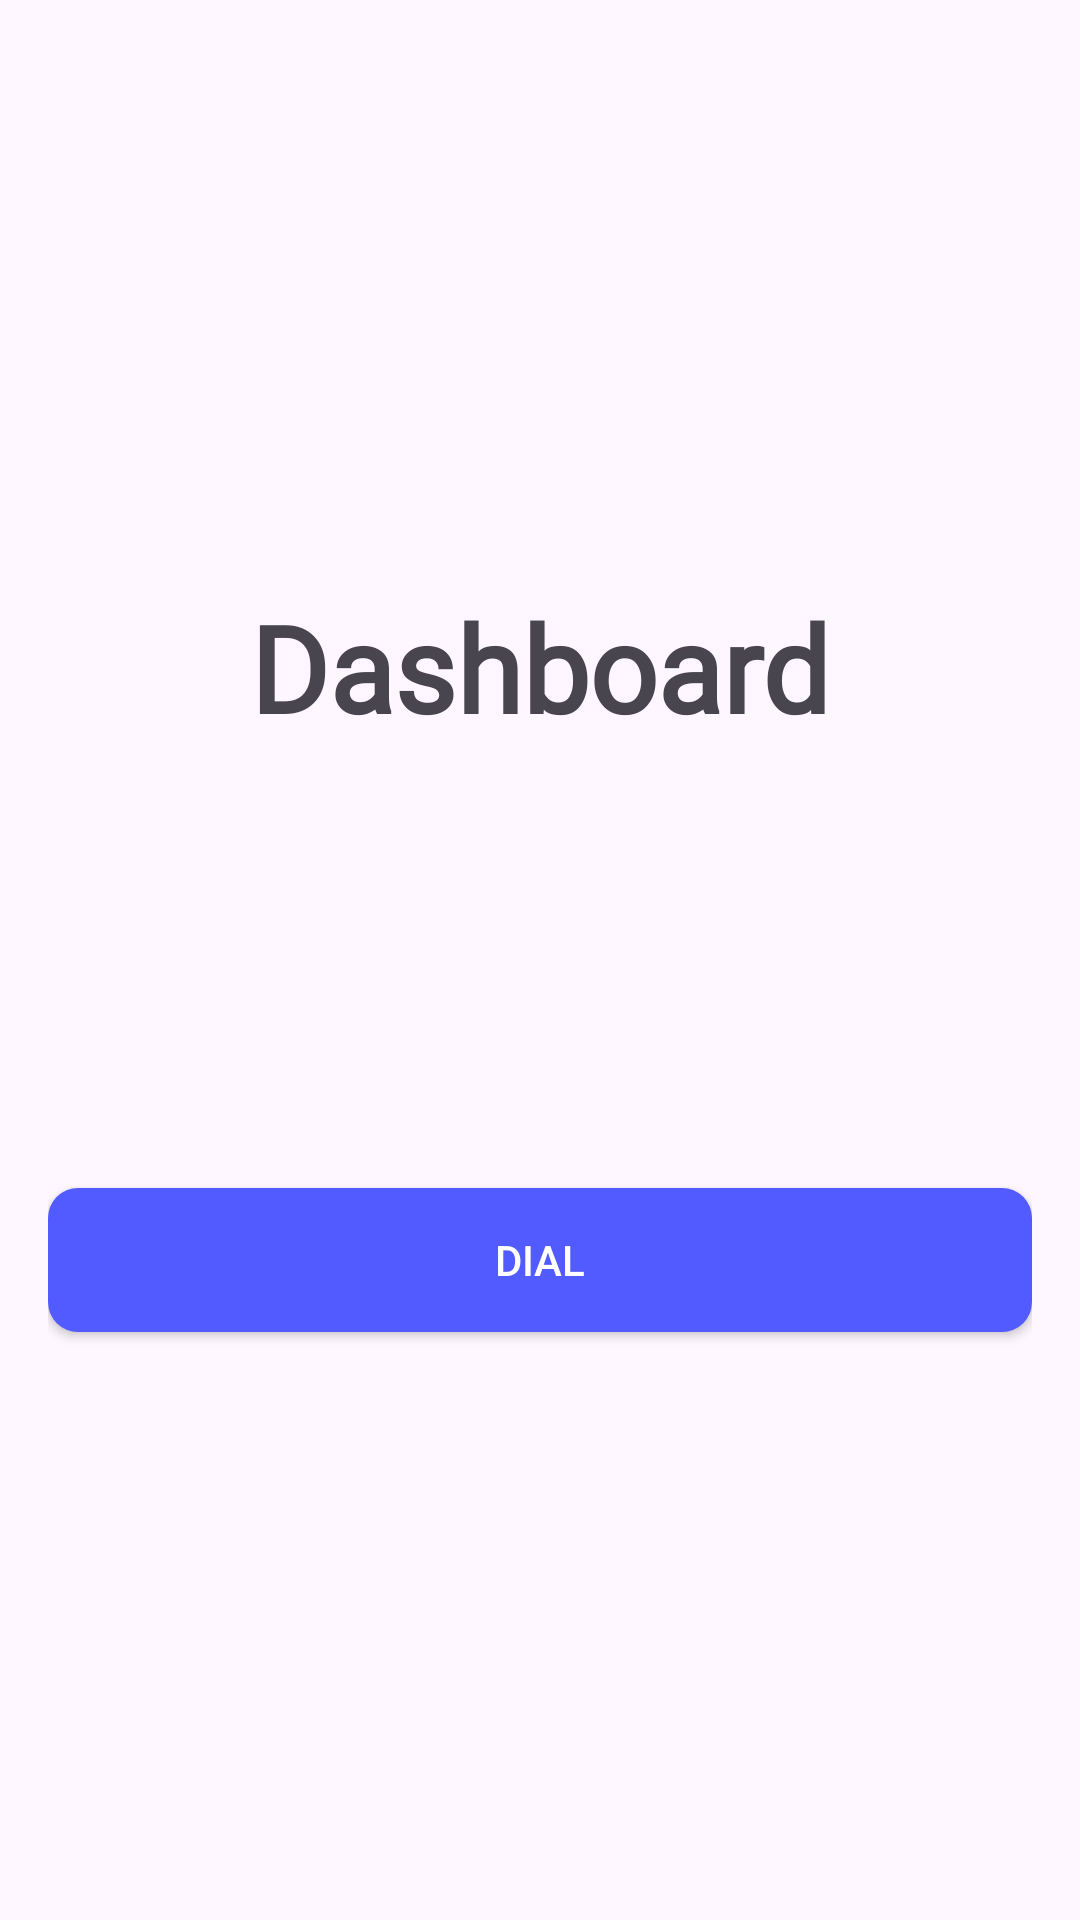

The Android layout XML behind this screen, and the referenced resources:
<!-- AndroidManifest.xml: application theme Theme.PPAPBLoginFlow -->
<!-- res/layout/activity_dashboard.xml -->
<?xml version="1.0" encoding="utf-8"?>
<LinearLayout xmlns:android="http://schemas.android.com/apk/res/android"
    android:layout_width="match_parent"
    android:layout_height="match_parent"
    android:orientation="vertical"
    android:gravity="center"
    android:padding="16dp">

    <TextView
        android:id="@+id/title_dash"
        android:layout_width="wrap_content"
        android:layout_height="wrap_content"
        android:fontFamily="@font/lilitaone_regular"
        android:layout_gravity="center"
        android:paddingBottom="50dp"
        android:text="@string/dashboard"
        android:textSize="40sp"
        android:textStyle="bold"/>
    <TextView
        android:id="@+id/tvWelcome"
        android:layout_width="wrap_content"
        android:layout_height="wrap_content"
        android:textSize="24sp"
        android:layout_marginBottom="16dp"/>

    <TextView
        android:id="@+id/tvEmail"
        android:layout_width="wrap_content"
        android:layout_height="wrap_content"
        android:textSize="18sp"/>

    <TextView
        android:id="@+id/tvTelp"
        android:layout_width="wrap_content"
        android:layout_height="wrap_content"
        android:textSize="18sp"/>

        <androidx.appcompat.widget.AppCompatButton
            android:id="@+id/btn_dial"
            android:textColor="@color/white"
            android:layout_width="match_parent"
            android:layout_height="wrap_content"
            android:background="@drawable/button"
            android:text="@string/dial"/>

</LinearLayout>
<!-- resources referenced by this layout -->
<resources>
  <color name="white">#FFFFFFFF</color>
  <!-- drawable button (drawable) -->
  <?xml version="1.0" encoding="utf-8"?>
  <shape xmlns:android="http://schemas.android.com/apk/res/android">
      <solid android:color="@color/blue" />
      <corners android:radius="10dp" />
      <padding
          android:left="16dp"
          android:top="10dp"
          android:right="16dp"
          android:bottom="10dp" />
  </shape>
  <string name="dashboard">Dashboard</string>
  <string name="dial">Dial</string>
  <style name="Theme.PPAPBLoginFlow" parent="Base.Theme.PPAPBLoginFlow" />
  <color name="blue">#525BFF</color>
  <style name="Base.Theme.PPAPBLoginFlow" parent="Theme.Material3.DayNight.NoActionBar">
          
           <item name="colorPrimary">@color/blue</item>
      </style>
</resources>
